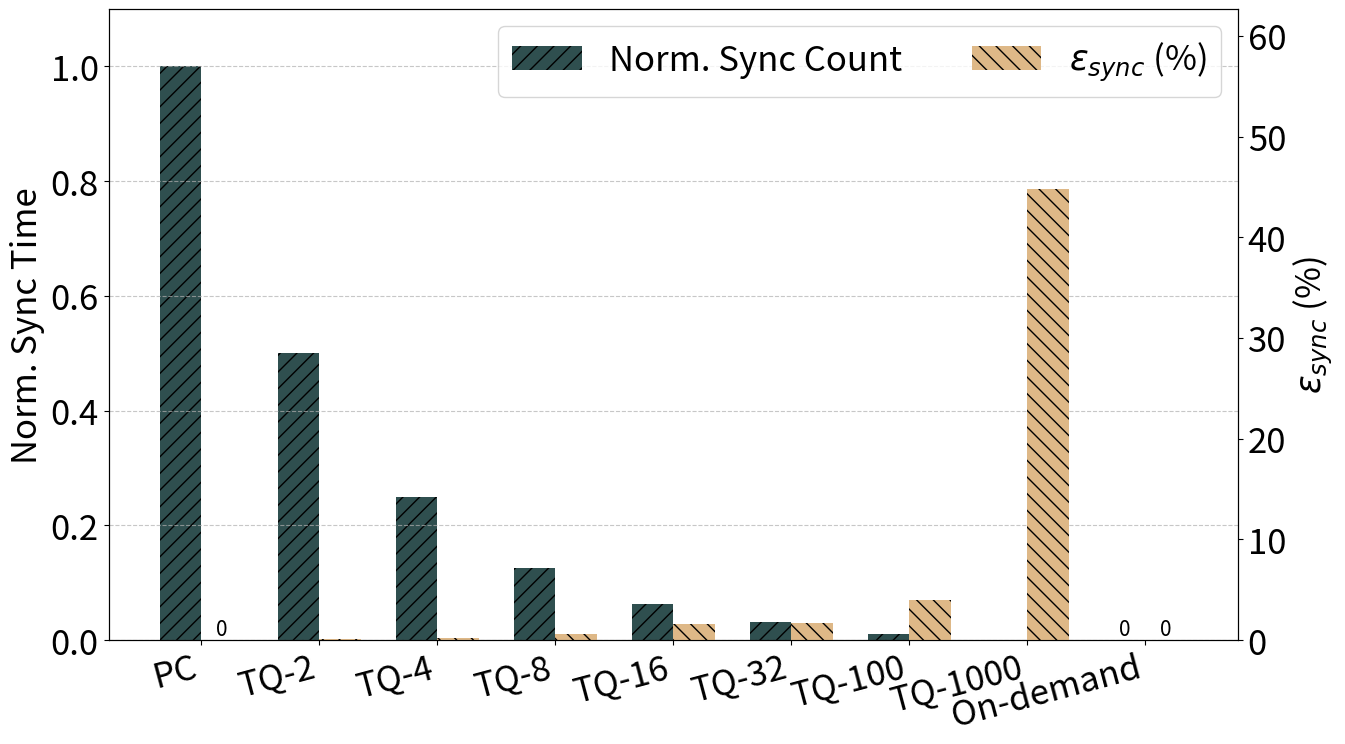

Here is the Python script that generated this plot:
import matplotlib.pyplot as plt
import numpy as np
from mpl_toolkits.mplot3d import Axes3D
import matplotlib as mpl

plt.rcParams.update({'font.size': 25})
plt.rcParams.update({
    "text.usetex": False,
})

schemes = ['PC','TQ-2', 'TQ-4', 'TQ-8', 'TQ-16', 'TQ-32', 'TQ-100', 'TQ-1000', 'On-demand']
sync_counts_raw = [57964800,28982400, 14491200, 7245600, 3618300, 1809100, 578900, 57800, 196]  

max_sync_count = max(sync_counts_raw)
sync_counts = [count/max_sync_count for count in sync_counts_raw]

intervals = [
    [0, 200, 2],
    [200, 400, 44],
    [400, 600, 15],
    [600, 800, 6],
    [800, 1000, 10],
    [1000, 1200, 1],
    [1200, 1400, 0],
    [1400, 1600, 0],
    [1600, 1800, 1],
    [1800, 2000, 0],
    [2000, float('inf'), 18]
]

total_samples = sum(interval[2] for interval in intervals)

tq_values = [1,2, 4, 8, 16, 32, 100, 1000]
weighted_delays = []

for tq in tq_values:
    weighted_delay = 0
    total_sync_count = 0
    for interval in intervals:
        start, end, count = interval
        if end >= 2000:
            median = int(2000 + np.random.uniform(-100, 500))
        else:
            median = int((start + end) / 2 + np.random.uniform(-10, 50))
        if median > tq:
            delay = median % tq
        else:
            delay = tq - median
        weighted_delay += delay * count
        total_sync_count += count * median
    weighted_delay = (1 - total_sync_count / (total_sync_count + weighted_delay))*100
    weighted_delays.append(weighted_delay)
    print(weighted_delay)

weighted_delays.append(0)

plt.figure(figsize=(14, 8))

ax1 = plt.gca()
ax2 = ax1.twinx()

x = np.arange(len(schemes))
width = 0.35
patterns = ['//', '\\\\']
colors = ['#2F4F4F', '#DEB887']
bars1 = ax1.bar(x - width/2, sync_counts, width, label='Norm. Sync Count', color=colors[0], hatch=patterns[0])

bars2 = ax2.bar(x + width/2, weighted_delays, width, label='$\epsilon_{sync}$ (%)', color=colors[1], hatch=patterns[1])

ax1.set_ylabel('Norm. Sync Time', fontsize=25)
ax2.set_ylabel('$\epsilon_{sync}$ (%)', fontsize=25)
ax1.set_xticks(x)
ax1.set_xticklabels(schemes, fontsize=25, rotation=15, ha='right')

ax1.set_ylim(0, 1.1)
ax2.set_ylim(0, max(weighted_delays) * 1.4)

ax1.grid(axis='y', linestyle='--', alpha=0.7)

def add_labels(bars):
    for bar in bars:
        height = bar.get_height()
        if height < 0.0005 and height > 0:
            plt.text(bar.get_x() + bar.get_width()/2., height,
                    f'0',
                    ha='center', va='bottom', fontsize=15)
        elif height == 0:
            plt.text(bar.get_x() + bar.get_width()/2., height,
                    '0',
                    ha='center', va='bottom', fontsize=15)

add_labels(bars1)
add_labels(bars2)

handles1, labels1 = ax1.get_legend_handles_labels()
handles2, labels2 = ax2.get_legend_handles_labels()
ax1.legend(handles1 + handles2, labels1 + labels2, 
           loc='upper right', fontsize=25, ncol=2)

plt.tight_layout()

plt.savefig('sync_overhead.png', dpi=300, bbox_inches='tight')
